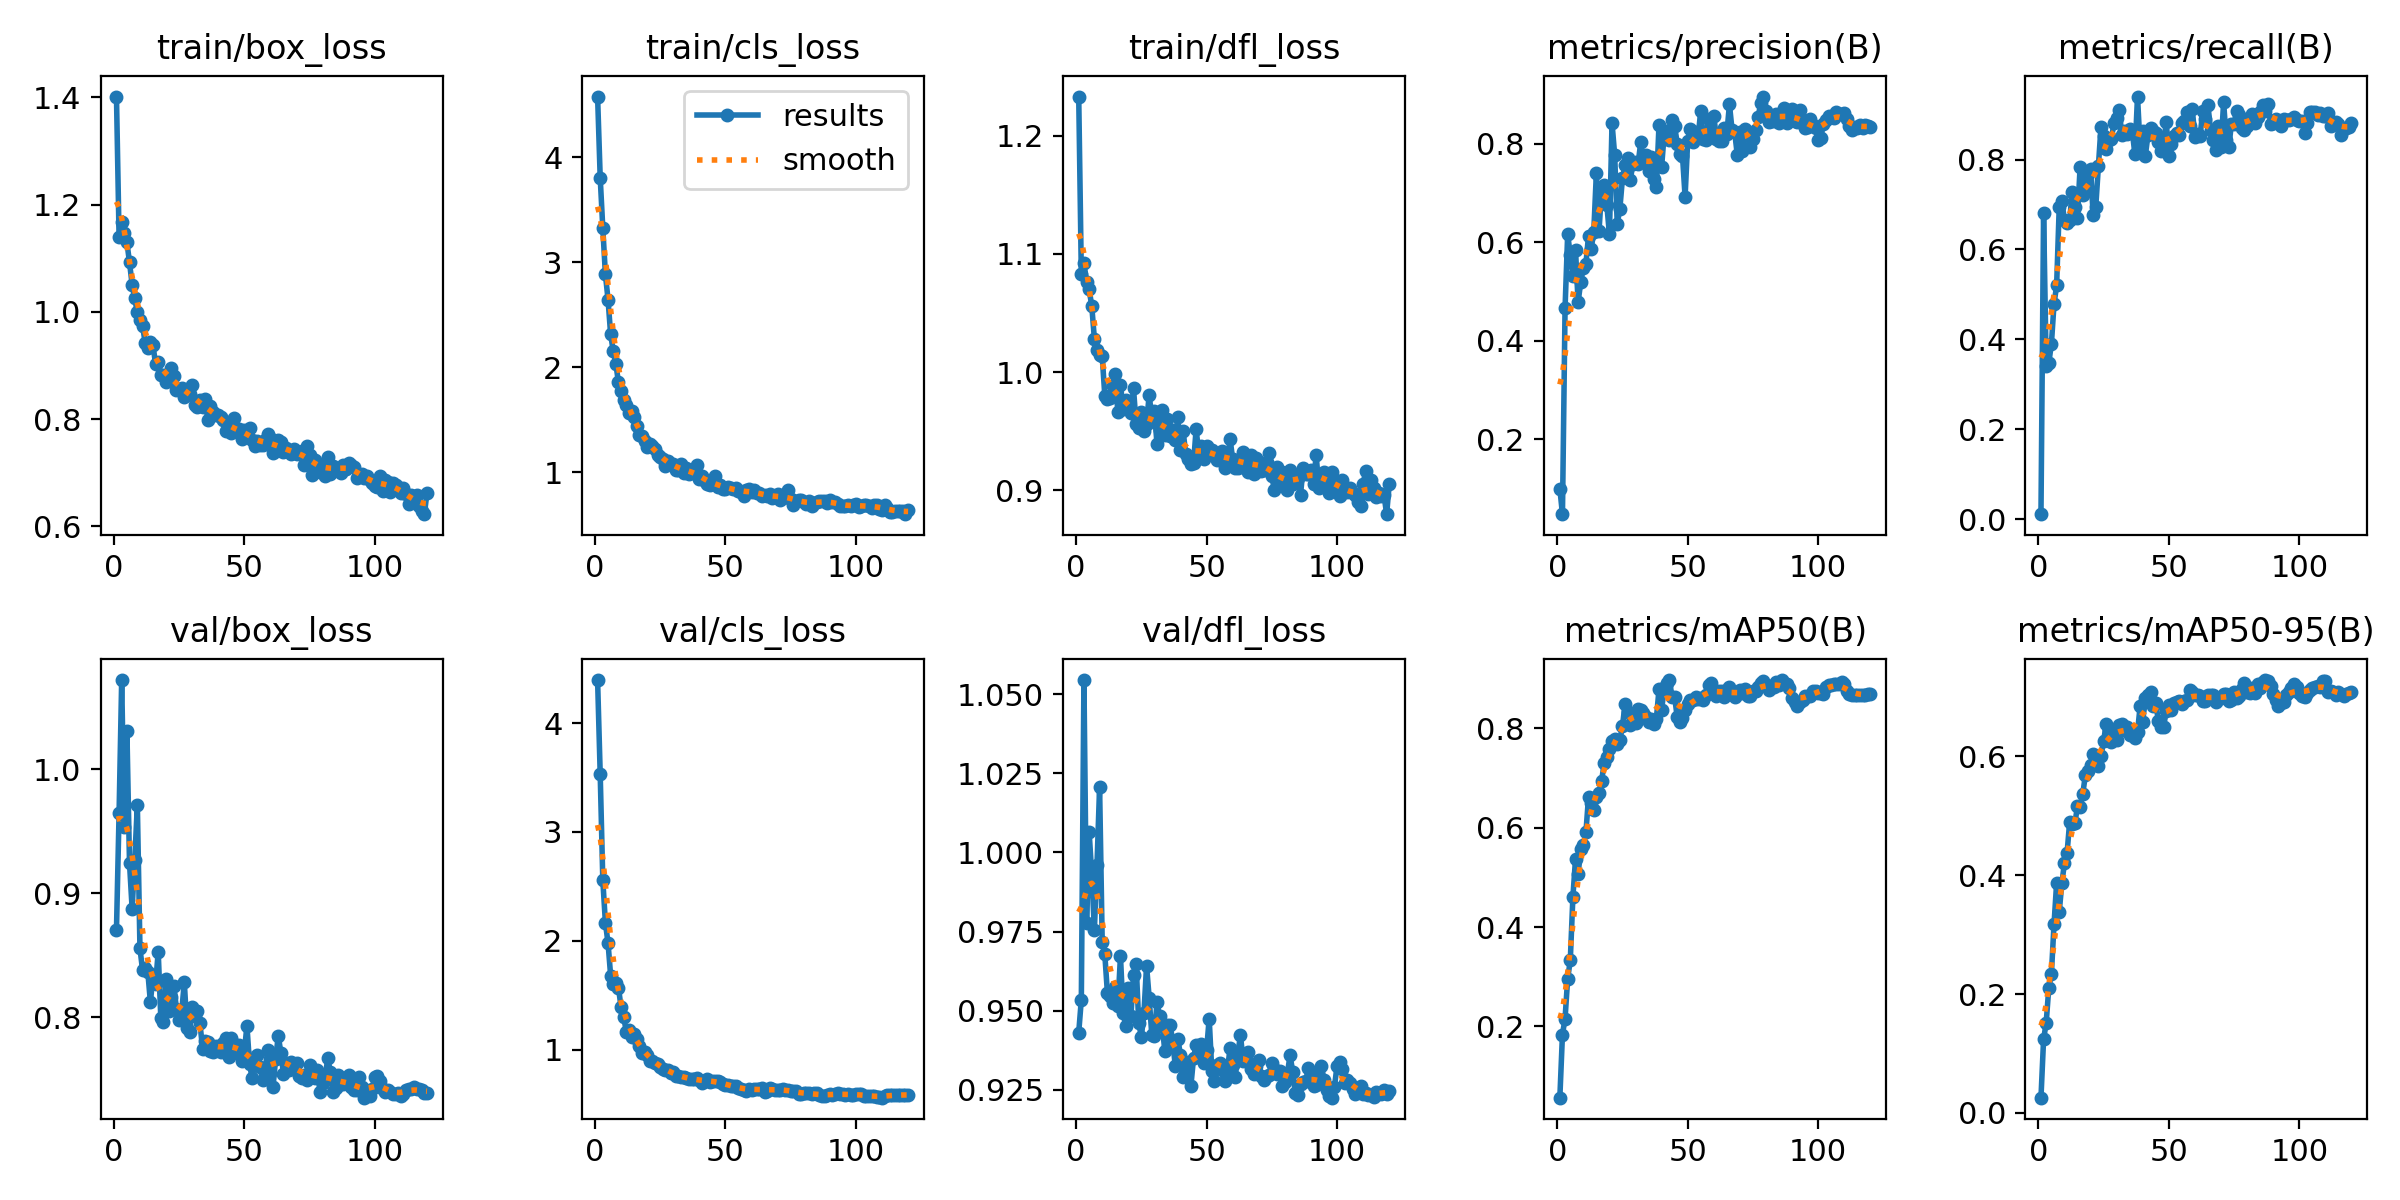

Values plotted in this chart, from the file beside it:
epoch, time, train/box_loss, train/cls_loss, train/dfl_loss, metrics/precision(B), metrics/recall(B), metrics/mAP50(B), metrics/mAP50-95(B), val/box_loss, val/cls_loss, val/dfl_loss, lr/pg0, lr/pg1, lr/pg2
1, 2.569, 1.402, 4.576, 1.233, 0.1, 0.01119, 0.05681, 0.02568, 0.8703, 4.394, 0.9431, 0.0001549, 0.0001549, 0.0001549
2, 5.247, 1.14, 3.804, 1.083, 0.04815, 0.6815, 0.1838, 0.1236, 0.9643, 3.53, 0.9535, 0.000311, 0.000311, 0.000311
3, 7.882, 1.168, 3.321, 1.092, 0.4665, 0.3416, 0.216, 0.1517, 1.072, 2.556, 1.054, 0.0004644, 0.0004644, 0.0004644
4, 10.54, 1.147, 2.883, 1.076, 0.6163, 0.3475, 0.2963, 0.2107, 0.953, 2.165, 0.9777, 0.0004642, 0.0004642, 0.0004642
5, 13.17, 1.13, 2.644, 1.07, 0.5745, 0.3901, 0.3328, 0.2343, 1.031, 1.98, 1.006, 0.0004603, 0.0004603, 0.0004603
6, 15.78, 1.092, 2.313, 1.056, 0.5324, 0.4785, 0.4604, 0.317, 0.924, 1.682, 0.9929, 0.0004564, 0.0004564, 0.0004564
7, 18.45, 1.051, 2.153, 1.028, 0.5846, 0.5199, 0.5366, 0.3868, 0.8876, 1.604, 0.9755, 0.0004524, 0.0004524, 0.0004524
8, 21.05, 1.025, 2.03, 1.018, 0.4785, 0.6945, 0.506, 0.3378, 0.9267, 1.611, 0.9959, 0.0004485, 0.0004485, 0.0004485
9, 23.68, 0.9991, 1.857, 1.014, 0.5188, 0.7067, 0.5566, 0.3867, 0.9709, 1.57, 1.021, 0.0004446, 0.0004446, 0.0004446
10, 26.3, 0.9845, 1.77, 1.014, 0.5485, 0.6662, 0.5651, 0.4202, 0.8556, 1.39, 0.9718, 0.0004407, 0.0004407, 0.0004407
11, 28.98, 0.9741, 1.69, 0.9801, 0.5566, 0.6593, 0.5908, 0.4372, 0.8379, 1.301, 0.9678, 0.0004367, 0.0004367, 0.0004367
12, 31.62, 0.9422, 1.641, 0.9776, 0.6136, 0.6663, 0.6624, 0.4898, 0.8394, 1.168, 0.9555, 0.0004328, 0.0004328, 0.0004328
13, 34.24, 0.9336, 1.565, 0.9779, 0.586, 0.7282, 0.6497, 0.4863, 0.8368, 1.183, 0.9547, 0.0004289, 0.0004289, 0.0004289
14, 36.86, 0.9435, 1.588, 0.9884, 0.6215, 0.6936, 0.6361, 0.4874, 0.8123, 1.12, 0.9526, 0.0004249, 0.0004249, 0.0004249
15, 39.47, 0.9376, 1.529, 0.9988, 0.7401, 0.6699, 0.661, 0.5159, 0.8329, 1.142, 0.9574, 0.000421, 0.000421, 0.000421
16, 42.11, 0.9021, 1.441, 0.9659, 0.6219, 0.7838, 0.6702, 0.5149, 0.8272, 1.097, 0.9514, 0.0004171, 0.0004171, 0.0004171
17, 44.72, 0.906, 1.357, 0.9894, 0.706, 0.722, 0.6943, 0.5361, 0.8526, 1.036, 0.9673, 0.0004132, 0.0004132, 0.0004132
18, 47.32, 0.8815, 1.342, 0.9691, 0.7152, 0.7382, 0.7299, 0.5679, 0.7991, 0.9736, 0.9493, 0.0004092, 0.0004092, 0.0004092
19, 49.94, 0.8815, 1.298, 0.9764, 0.6762, 0.7684, 0.7417, 0.5758, 0.7965, 0.9763, 0.9452, 0.0004053, 0.0004053, 0.0004053
20, 52.55, 0.8685, 1.238, 0.9727, 0.6162, 0.7793, 0.7581, 0.5851, 0.8312, 0.9511, 0.9572, 0.0004014, 0.0004014, 0.0004014
21, 55.17, 0.8835, 1.269, 0.9651, 0.8417, 0.6775, 0.7752, 0.6034, 0.8047, 0.9006, 0.9484, 0.0003975, 0.0003975, 0.0003975
22, 57.79, 0.8958, 1.254, 0.9862, 0.778, 0.6951, 0.7783, 0.5935, 0.8164, 0.8982, 0.9612, 0.0003935, 0.0003935, 0.0003935
23, 60.42, 0.8805, 1.226, 0.9559, 0.6376, 0.7846, 0.7674, 0.5835, 0.8248, 0.8821, 0.9648, 0.0003896, 0.0003896, 0.0003896
24, 63, 0.8551, 1.169, 0.9531, 0.6681, 0.8725, 0.7768, 0.6003, 0.8067, 0.868, 0.9462, 0.0003857, 0.0003857, 0.0003857
25, 65.6, 0.856, 1.151, 0.9664, 0.73, 0.8517, 0.8044, 0.6259, 0.7979, 0.8416, 0.9417, 0.0003818, 0.0003818, 0.0003818
26, 68.19, 0.8585, 1.126, 0.9505, 0.756, 0.8246, 0.8488, 0.654, 0.8045, 0.8205, 0.9493, 0.0003778, 0.0003778, 0.0003778
27, 70.78, 0.8418, 1.058, 0.9565, 0.7713, 0.8445, 0.8334, 0.644, 0.8281, 0.8141, 0.9642, 0.0003739, 0.0003739, 0.0003739
28, 73.38, 0.8551, 1.105, 0.9806, 0.7269, 0.8464, 0.8065, 0.6242, 0.7914, 0.8172, 0.954, 0.00037, 0.00037, 0.00037
29, 75.97, 0.8475, 1.085, 0.962, 0.7588, 0.8818, 0.8238, 0.6425, 0.7882, 0.7852, 0.9424, 0.000366, 0.000366, 0.000366
30, 78.57, 0.8642, 1.083, 0.9673, 0.7623, 0.8918, 0.8108, 0.6273, 0.8085, 0.7985, 0.9419, 0.0003621, 0.0003621, 0.0003621
31, 81.21, 0.8268, 1.022, 0.9394, 0.7593, 0.9103, 0.8384, 0.6523, 0.8013, 0.7599, 0.9527, 0.0003582, 0.0003582, 0.0003582
32, 83.84, 0.8228, 1.021, 0.9515, 0.8029, 0.8538, 0.8364, 0.6537, 0.8049, 0.7586, 0.9482, 0.0003543, 0.0003543, 0.0003543
33, 86.45, 0.8351, 1.076, 0.9681, 0.7646, 0.8625, 0.8306, 0.6447, 0.7952, 0.7495, 0.9453, 0.0003503, 0.0003503, 0.0003503
34, 89.07, 0.8233, 0.9923, 0.9465, 0.7775, 0.8568, 0.8231, 0.6485, 0.7748, 0.748, 0.9372, 0.0003464, 0.0003464, 0.0003464
35, 91.68, 0.8383, 1.038, 0.9606, 0.7453, 0.867, 0.8116, 0.6365, 0.7807, 0.7406, 0.9454, 0.0003425, 0.0003425, 0.0003425
36, 94.35, 0.7992, 0.9875, 0.9457, 0.7724, 0.8618, 0.8179, 0.638, 0.7804, 0.7317, 0.9456, 0.0003386, 0.0003386, 0.0003386
37, 96.96, 0.8248, 1.01, 0.9509, 0.7274, 0.8117, 0.8079, 0.63, 0.7729, 0.7315, 0.9405, 0.0003346, 0.0003346, 0.0003346
38, 99.61, 0.8134, 0.9911, 0.9423, 0.7115, 0.9401, 0.8196, 0.6409, 0.7724, 0.7304, 0.9326, 0.0003307, 0.0003307, 0.0003307
39, 102.2, 0.8078, 1.067, 0.9619, 0.838, 0.8264, 0.8781, 0.6842, 0.7766, 0.7411, 0.9412, 0.0003268, 0.0003268, 0.0003268
40, 104.9, 0.808, 0.9356, 0.9338, 0.7526, 0.8625, 0.837, 0.6574, 0.7751, 0.7201, 0.9358, 0.0003228, 0.0003228, 0.0003228
41, 107.5, 0.8043, 0.9627, 0.9506, 0.8204, 0.8085, 0.8807, 0.6986, 0.7724, 0.6954, 0.9291, 0.0003189, 0.0003189, 0.0003189
42, 110.1, 0.7981, 0.9226, 0.9311, 0.8254, 0.8543, 0.8902, 0.703, 0.779, 0.7137, 0.9322, 0.000315, 0.000315, 0.000315
43, 112.7, 0.7782, 0.8855, 0.9269, 0.8066, 0.8709, 0.8964, 0.7084, 0.7834, 0.7302, 0.9336, 0.0003111, 0.0003111, 0.0003111
44, 115.3, 0.7842, 0.8813, 0.9227, 0.8488, 0.8624, 0.8633, 0.6847, 0.7678, 0.7082, 0.9263, 0.0003071, 0.0003071, 0.0003071
45, 118, 0.7745, 0.8934, 0.9228, 0.8349, 0.859, 0.8624, 0.6897, 0.7835, 0.7139, 0.935, 0.0003032, 0.0003032, 0.0003032
46, 120.6, 0.8022, 0.9636, 0.952, 0.8003, 0.838, 0.8218, 0.6591, 0.7785, 0.7128, 0.9391, 0.0002993, 0.0002993, 0.0002993
47, 123.2, 0.7772, 0.8579, 0.9309, 0.7796, 0.8198, 0.8129, 0.6486, 0.7724, 0.7119, 0.9372, 0.0002954, 0.0002954, 0.0002954
48, 125.8, 0.7817, 0.8762, 0.9378, 0.7757, 0.8297, 0.8205, 0.6492, 0.7778, 0.7088, 0.9394, 0.0002914, 0.0002914, 0.0002914
49, 128.4, 0.7639, 0.8387, 0.9267, 0.6924, 0.8845, 0.8365, 0.6768, 0.7649, 0.6877, 0.9333, 0.0002875, 0.0002875, 0.0002875
50, 131, 0.7802, 0.8461, 0.9378, 0.806, 0.8086, 0.8498, 0.6862, 0.7721, 0.6729, 0.9375, 0.0002836, 0.0002836, 0.0002836
51, 133.6, 0.7772, 0.8584, 0.9309, 0.8302, 0.8343, 0.8571, 0.6783, 0.7932, 0.6791, 0.9475, 0.0002796, 0.0002796, 0.0002796
52, 136.2, 0.7829, 0.8489, 0.9345, 0.8037, 0.853, 0.8579, 0.6899, 0.7621, 0.6698, 0.9311, 0.0002757, 0.0002757, 0.0002757
53, 138.9, 0.762, 0.8382, 0.9296, 0.8227, 0.8599, 0.8622, 0.6909, 0.751, 0.6651, 0.9277, 0.0002718, 0.0002718, 0.0002718
54, 141.5, 0.7498, 0.8531, 0.9254, 0.8132, 0.8542, 0.8586, 0.6925, 0.7637, 0.6694, 0.9328, 0.0002679, 0.0002679, 0.0002679
55, 144.1, 0.7602, 0.819, 0.9305, 0.8673, 0.8806, 0.8619, 0.6875, 0.7692, 0.6526, 0.9335, 0.0002639, 0.0002639, 0.0002639
56, 146.6, 0.751, 0.8141, 0.9335, 0.8105, 0.8853, 0.8576, 0.6935, 0.76, 0.6414, 0.9312, 0.00026, 0.00026, 0.00026
57, 149.3, 0.7524, 0.7709, 0.9187, 0.8076, 0.9055, 0.8662, 0.6945, 0.7496, 0.6328, 0.9278, 0.0002561, 0.0002561, 0.0002561
58, 151.9, 0.761, 0.8336, 0.9227, 0.8492, 0.874, 0.8865, 0.7112, 0.7591, 0.6228, 0.9313, 0.0002522, 0.0002522, 0.0002522
59, 154.5, 0.7715, 0.8424, 0.9435, 0.8163, 0.9115, 0.892, 0.709, 0.7735, 0.6403, 0.9381, 0.0002482, 0.0002482, 0.0002482
60, 157.1, 0.764, 0.8114, 0.9266, 0.857, 0.8494, 0.8729, 0.7037, 0.7548, 0.6324, 0.9327, 0.0002443, 0.0002443, 0.0002443
... 60 more rows
